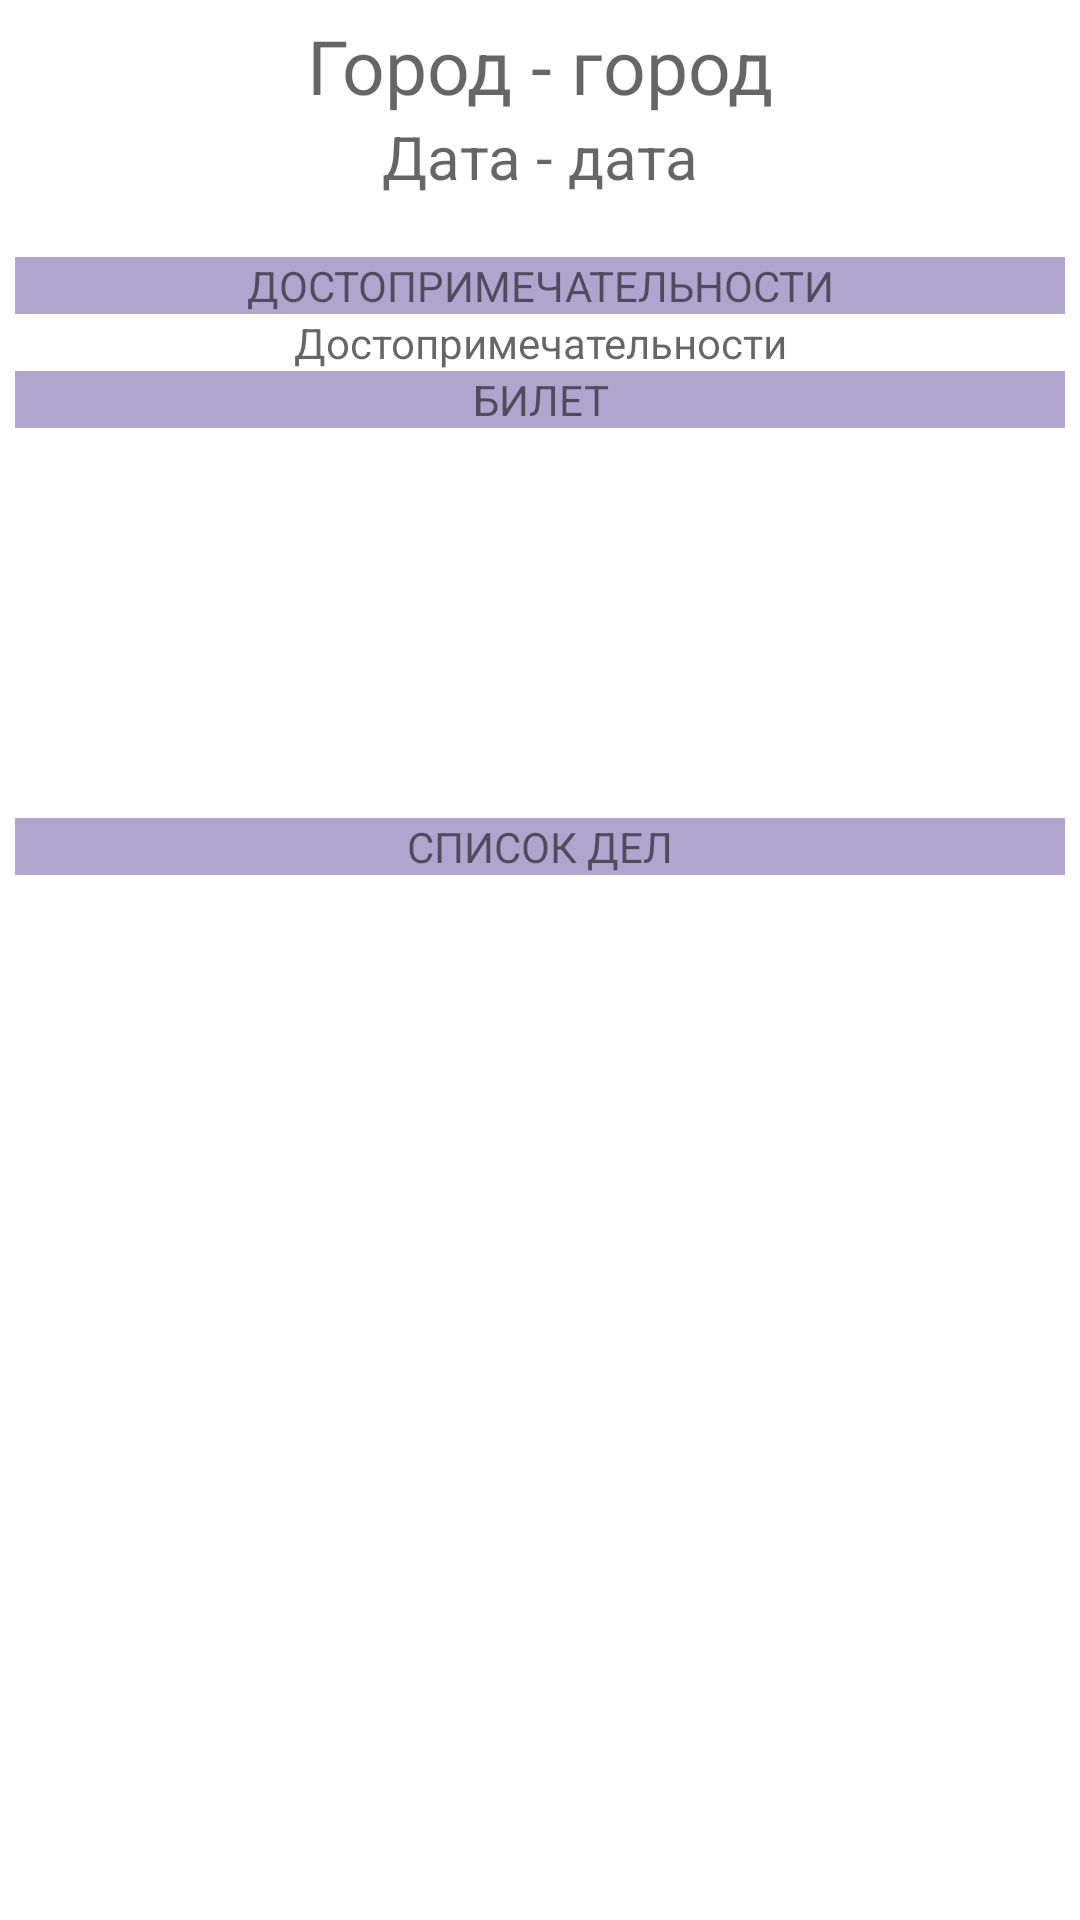

Produce the Android XML layout that renders to this screen, including the resource entries it uses.
<!-- AndroidManifest.xml: application theme Theme.Project_Travel_1 -->
<!-- res/layout/fragment_node.xml -->
<?xml version="1.0" encoding="utf-8"?>
<androidx.constraintlayout.widget.ConstraintLayout xmlns:android="http://schemas.android.com/apk/res/android"
    xmlns:tools="http://schemas.android.com/tools"
    android:layout_width="match_parent"
    android:layout_height="match_parent"
    tools:context=".fragments.NodeFragment">

    <LinearLayout
        android:layout_margin="5dp"
        android:layout_width="match_parent"
        android:layout_height="match_parent"
        android:orientation="vertical">
        <TextView
            android:id="@+id/city_to_city"
            android:layout_width="match_parent"
            android:layout_height="wrap_content"
            android:hint="Город - город"
            android:textSize="25dp"
            android:textColor="@color/black"
            android:gravity="center">

        </TextView>
        <TextView
            android:id="@+id/data_to_data"
            android:layout_width="match_parent"
            android:layout_height="wrap_content"
            android:hint="Дата - дата"
            android:textSize="20dp"
            android:gravity="center">
        </TextView>
        <TextView
            android:layout_marginTop="20dp"
            android:background="@color/purple_android"
            android:layout_width="match_parent"
            android:layout_height="wrap_content"
            android:gravity="center"
            android:text="ДОСТОПРИМЕЧАТЕЛЬНОСТИ">

        </TextView>

        <TextView
            android:gravity="center"
            android:id="@+id/my_attractions"
            android:layout_width="match_parent"
            android:layout_height="wrap_content"
            android:hint="Достопримечательности">
        </TextView>

        <TextView
            android:background="@color/purple_android"
            android:layout_width="match_parent"
            android:layout_height="wrap_content"
            android:gravity="center"
            android:text="БИЛЕТ"/>

        <LinearLayout
            android:layout_marginTop="10dp"
            android:layout_width="match_parent"
            android:layout_height="100dp"
            android:orientation="horizontal">
            <LinearLayout
                android:layout_width="wrap_content"
                android:layout_height="match_parent"
                android:layout_weight="1"
                android:orientation="vertical">
                <TextView
                    android:ems="4"
                    android:textSize="20dp"
                    android:textColor="@color/purple_android"
                    android:id="@+id/tv_price_1"

                    android:layout_width="match_parent"
                    android:layout_height="wrap_content"
                    android:layout_weight="1">

                </TextView>
                <TextView
                    android:id="@+id/tv_duration_to_1"
                    android:layout_width="match_parent"
                    android:layout_height="wrap_content"
                    android:layout_weight="1">

                </TextView>
                <TextView
                    android:id="@+id/tv_duration_back_1"
                    android:layout_width="match_parent"
                    android:layout_height="wrap_content"
                    android:layout_weight="1">

                </TextView>

            </LinearLayout>
            <LinearLayout

                android:layout_weight="1"
                android:layout_width="wrap_content"
                android:layout_height="match_parent"
                android:orientation="vertical">
                <TextView

                    android:ems="7"

                    android:layout_width="match_parent"
                    android:layout_height="wrap_content"
                    android:layout_weight="1">

                </TextView>
                <TextView
                    android:id="@+id/tv_departure_at_1"
                    android:layout_width="match_parent"
                    android:layout_height="wrap_content"
                    android:layout_weight="1">

                </TextView>
                <TextView
                    android:id="@+id/tv_return_at_1"
                    android:layout_width="match_parent"
                    android:layout_height="wrap_content"
                    android:layout_weight="1">

                </TextView>

            </LinearLayout>


        </LinearLayout>
        <TextView
            android:layout_marginTop="20dp"
            android:background="@color/purple_android"
            android:layout_width="match_parent"
            android:layout_height="wrap_content"
            android:gravity="center"
            android:text="СПИСОК ДЕЛ"/>
        <androidx.recyclerview.widget.RecyclerView
            android:layout_width="match_parent"
            android:layout_height="wrap_content"
            android:id="@+id/rec_view_to_do">

        </androidx.recyclerview.widget.RecyclerView>

    </LinearLayout>

</androidx.constraintlayout.widget.ConstraintLayout>
<!-- resources referenced by this layout -->
<resources>
  <color name="black">#FF000000</color>
  <color name="purple_android">#AEA6CE</color>
  <style name="Theme.Project_Travel_1" parent="Theme.MaterialComponents.DayNight.DarkActionBar">
          
          <item name="colorPrimary">@color/purple_500</item>
          <item name="colorPrimaryVariant">@color/purple_700</item>
          <item name="colorOnPrimary">@color/white</item>
          
          <item name="colorSecondary">@color/teal_200</item>
          <item name="colorSecondaryVariant">@color/teal_700</item>
          <item name="colorOnSecondary">@color/black</item>
          
          <item name="android:statusBarColor">?attr/colorPrimaryVariant</item>
          
      </style>
  <color name="purple_500">#FF6200EE</color>
  <color name="purple_700">#FF3700B3</color>
  <color name="white">#FFFFFFFF</color>
  <color name="teal_200">#FF03DAC5</color>
  <color name="teal_700">#FF018786</color>
</resources>
